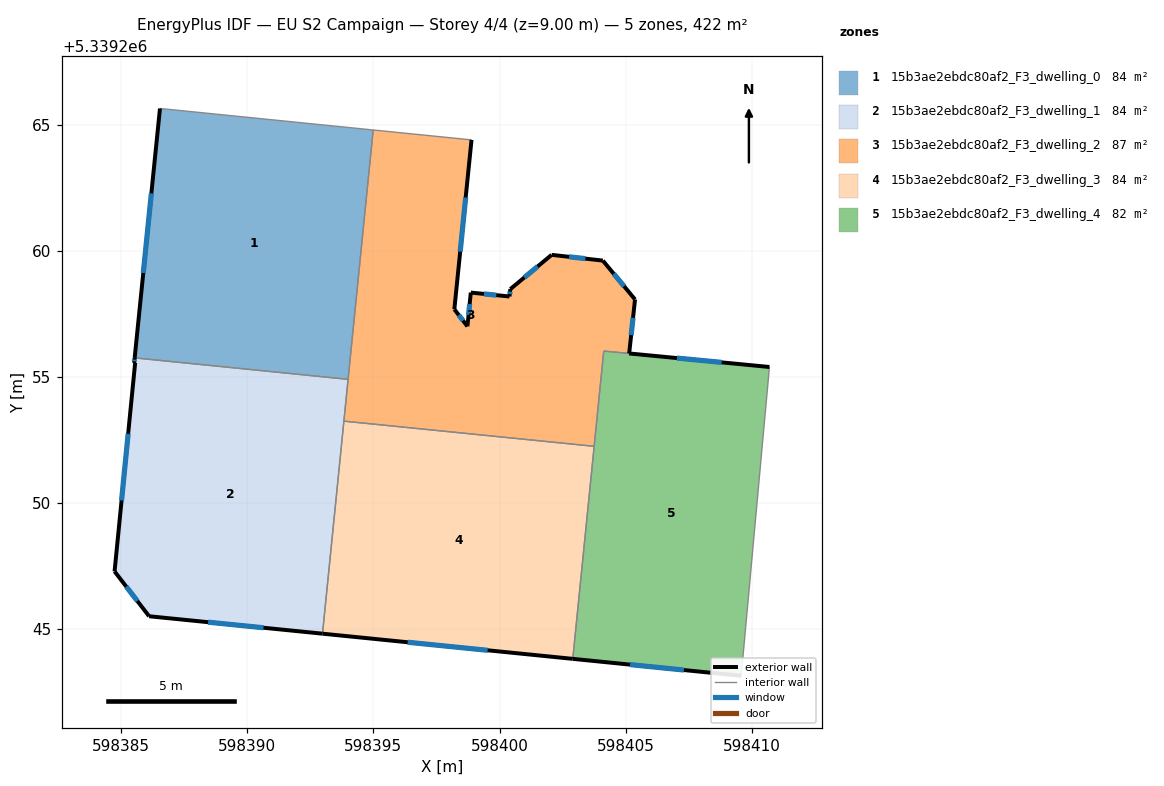
=== STOREY PLAN SPEC (per zone: floor XY polygon, exterior-wall plan segments, windows/doors) ===
zone 1: 15b3ae2ebdc80af2_F3_dwelling_0  (84.5 m²)
  floor: (598394.99, 5339264.79) (598394.00, 5339254.90) (598385.54, 5339255.75) (598386.54, 5339265.64)
  exterior wall: (598386.54, 5339265.64) – (598385.54, 5339255.75)  [9.9 m]
    window: (598386.20, 5339262.27) – (598385.88, 5339259.11)  [3.0 m²]
  interior walls: 3
zone 2: 15b3ae2ebdc80af2_F3_dwelling_1  (84.4 m²)
  floor: (598394.00, 5339254.90) (598392.98, 5339244.82) (598386.11, 5339245.51) (598384.74, 5339247.28) (598385.55, 5339255.55) (598385.52, 5339255.55) (598385.54, 5339255.75)
  exterior wall: (598384.74, 5339247.28) – (598386.11, 5339245.51)  [2.2 m]
    window: (598385.20, 5339246.68) – (598385.64, 5339246.11)  [0.7 m²]
  exterior wall: (598385.55, 5339255.55) – (598384.74, 5339247.28)  [8.3 m]
    window: (598385.28, 5339252.74) – (598385.02, 5339250.10)  [2.5 m²]
  exterior wall: (598385.55, 5339255.55) – (598385.52, 5339255.55)  [0.0 m]
  exterior wall: (598385.54, 5339255.75) – (598385.52, 5339255.55)  [0.2 m]
    window: (598385.53, 5339255.68) – (598385.52, 5339255.62)  [0.1 m²]
  exterior wall: (598386.11, 5339245.51) – (598392.98, 5339244.82)  [6.9 m]
    window: (598388.45, 5339245.27) – (598390.64, 5339245.05)  [2.1 m²]
  interior walls: 3
zone 3: 15b3ae2ebdc80af2_F3_dwelling_2  (87.2 m²)
  floor: (598404.09, 5339259.61) (598405.37, 5339258.07) (598405.14, 5339255.92) (598404.13, 5339256.02) (598403.75, 5339252.24) (598393.83, 5339253.24) (598394.99, 5339264.79) (598398.89, 5339264.39) (598398.21, 5339257.68) (598398.73, 5339257.00) (598398.86, 5339258.34) (598400.40, 5339258.18) (598400.43, 5339258.48) (598402.07, 5339259.83)
  exterior wall: (598398.21, 5339257.68) – (598398.89, 5339264.39)  [6.8 m]
    window: (598398.44, 5339259.96) – (598398.66, 5339262.11)  [2.1 m²]
  exterior wall: (598398.73, 5339257.00) – (598398.21, 5339257.68)  [0.9 m]
    window: (598398.55, 5339257.23) – (598398.38, 5339257.45)  [0.3 m²]
  exterior wall: (598398.86, 5339258.34) – (598398.73, 5339257.00)  [1.3 m]
    window: (598398.82, 5339257.88) – (598398.77, 5339257.46)  [0.4 m²]
  exterior wall: (598400.40, 5339258.18) – (598398.86, 5339258.34)  [1.5 m]
    window: (598399.87, 5339258.24) – (598399.38, 5339258.29)  [0.5 m²]
  exterior wall: (598400.43, 5339258.48) – (598400.40, 5339258.18)  [0.3 m]
    window: (598400.42, 5339258.38) – (598400.41, 5339258.28)  [0.1 m²]
  exterior wall: (598402.07, 5339259.83) – (598400.43, 5339258.48)  [2.1 m]
    window: (598401.51, 5339259.37) – (598400.98, 5339258.94)  [0.7 m²]
  exterior wall: (598404.09, 5339259.61) – (598402.07, 5339259.83)  [2.0 m]
    window: (598403.40, 5339259.68) – (598402.76, 5339259.76)  [0.6 m²]
  exterior wall: (598405.37, 5339258.07) – (598404.09, 5339259.61)  [2.0 m]
    window: (598404.94, 5339258.59) – (598404.53, 5339259.08)  [0.6 m²]
  exterior wall: (598405.14, 5339255.92) – (598405.37, 5339258.07)  [2.2 m]
    window: (598405.22, 5339256.65) – (598405.29, 5339257.34)  [0.7 m²]
  interior walls: 6
zone 4: 15b3ae2ebdc80af2_F3_dwelling_3  (84.4 m²)
  floor: (598403.75, 5339252.24) (598402.90, 5339243.82) (598392.98, 5339244.82) (598393.83, 5339253.24)
  exterior wall: (598392.98, 5339244.82) – (598402.90, 5339243.82)  [10.0 m]
    window: (598396.36, 5339244.48) – (598399.53, 5339244.16)  [3.1 m²]
  interior walls: 3
zone 5: 15b3ae2ebdc80af2_F3_dwelling_4  (81.7 m²)
  floor: (598410.70, 5339255.39) (598409.58, 5339243.15) (598402.90, 5339243.82) (598404.13, 5339256.02)
  exterior wall: (598402.90, 5339243.82) – (598409.58, 5339243.15)  [6.7 m]
    window: (598405.18, 5339243.59) – (598407.31, 5339243.37)  [2.1 m²]
  exterior wall: (598410.70, 5339255.39) – (598405.14, 5339255.92)  [5.6 m]
    window: (598408.81, 5339255.57) – (598407.03, 5339255.74)  [1.7 m²]
  interior walls: 4

=== DERIVED (storey summary) ===
Building: EU S2 Campaign
Storey: 4 of 4  (floor level z = 9.00 m)
Storey gross floor area: 422.3 m²
Zones on this storey: 5
  - 15b3ae2ebdc80af2_F3_dwelling_0: floor 84.5 m²; exterior wall 9.9 m (29.8 m²); 1 window(s) 3.0 m²; WWR 10.2%
  - 15b3ae2ebdc80af2_F3_dwelling_1: floor 84.4 m²; exterior wall 17.7 m (53.1 m²); 4 window(s) 5.4 m²; WWR 10.2%
  - 15b3ae2ebdc80af2_F3_dwelling_2: floor 87.2 m²; exterior wall 19.1 m (57.3 m²); 9 window(s) 5.9 m²; WWR 10.2%
  - 15b3ae2ebdc80af2_F3_dwelling_3: floor 84.4 m²; exterior wall 10.0 m (29.9 m²); 1 window(s) 3.1 m²; WWR 10.2%
  - 15b3ae2ebdc80af2_F3_dwelling_4: floor 81.7 m²; exterior wall 12.3 m (36.9 m²); 2 window(s) 3.8 m²; WWR 10.2%
Zone adjacency (shared interzone walls):
  - 15b3ae2ebdc80af2_F3_dwelling_0 ↔ 15b3ae2ebdc80af2_F3_dwelling_1
  - 15b3ae2ebdc80af2_F3_dwelling_0 ↔ 15b3ae2ebdc80af2_F3_dwelling_2
  - 15b3ae2ebdc80af2_F3_dwelling_1 ↔ 15b3ae2ebdc80af2_F3_dwelling_2
  - 15b3ae2ebdc80af2_F3_dwelling_1 ↔ 15b3ae2ebdc80af2_F3_dwelling_3
  - 15b3ae2ebdc80af2_F3_dwelling_2 ↔ 15b3ae2ebdc80af2_F3_dwelling_3
  - 15b3ae2ebdc80af2_F3_dwelling_2 ↔ 15b3ae2ebdc80af2_F3_dwelling_4
  - 15b3ae2ebdc80af2_F3_dwelling_3 ↔ 15b3ae2ebdc80af2_F3_dwelling_4